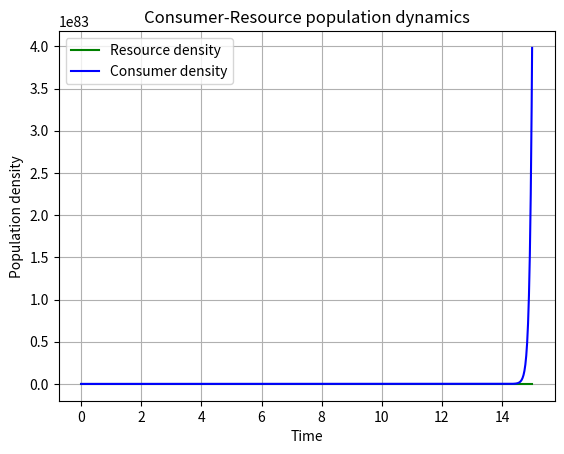
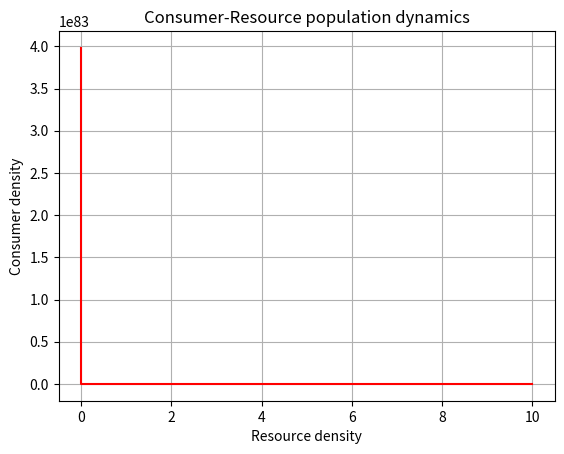

Reproduce these figures in Python, in order. (Note: this script raises an exception after producing the figures.)
#Author: Dashing Dingos
#Script: LV3.py
#Created: Nov 2022
#Desc: Groupwork on python

import matplotlib.pylab as p
import numpy as np
import scipy.integrate as integrate


def dCR_dt(pops, t=0):
    R = pops[0]
    C = pops[1]
    dRdt = R * ((1 + (r + g)) * (1 - R/K) - a * C) 
    dCdt = C * ((1 - (r + g)) + e * a * R)
    return np.array([dRdt, dCdt])

type(dCR_dt)

r = 0.5
a = 0.5
z = 0.5
e = 0.5
#constant that won't exceed the graph
K = 10
#Gausian
g = np.random.normal(1,10)
#define the time series with numpy linearly spaced value func.
t = np.linspace(0, 15, 1000)
R0 = 10
C0 = 5
RC0 = np.array([R0, C0])
pops, infodict = integrate.odeint(dCR_dt, RC0, t, full_output = True)
pops
type(infodict)
infodict.keys()
infodict['message']


#visualization
f1 = p.figure()
p.plot(t, pops[:,0], 'g-', label='Resource density')
p.plot(t, pops[:,1]  , 'b-', label='Consumer density')
p.grid()
p.legend(loc='best')
p.xlabel('Time')
p.ylabel('Population density')
p.title('Consumer-Resource population dynamics')

f2 = p.figure()
p.plot(pops[:,0], pops[:,1], 'r-')
p.grid()
p.xlabel('Resource density')
p.ylabel('Consumer density')
p.title('Consumer-Resource population dynamics')

#save the plot
f1.savefig('../results/LV3_model.pdf')
f2.savefig('../results/LV3_model2.pdf')